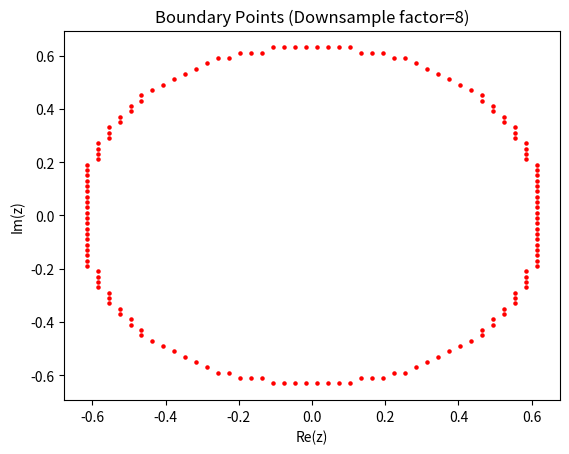

Here is the Python script that generated this plot:
#!/usr/bin/env python

import numpy as np
import matplotlib.pyplot as plt

# ----------------------------------------------------------------------
# Part (c): Box downsampling + boundary detection
# ----------------------------------------------------------------------

# You must define or import the following from your Part (a) code:
# pixels_bool (bool array)
# re_grid (float array)
# im_grid (float array)
# re_min, re_max, im_min, im_max (floats)
# re_width, im_width (ints)

def scale_down(arr, block_size):
    """
    Reduce the resolution of 'arr' by factor 'block_size' in both dimensions.
    
    - For a bool array, we do a logical OR over each block (any True => True).
    - For an integer/float array, we do a mean over each block.
    """
    m, n = arr.shape
    mb, nb = m // block_size, n // block_size
    # Reshape into (mb, block_size, nb, block_size)
    if arr.dtype == bool:
        return arr.reshape(mb, block_size, nb, block_size).any(axis=(1, 3))
    else:
        # For numeric types, we just average each block
        return arr.reshape(mb, block_size, nb, block_size).mean(axis=(1, 3))

def pixels_boundary(bool_array):
    """
    Return a boolean mask that is True where 'bool_array' is True
    but has at least one neighbor that is False
    (i.e., boundary pixels in a 4-neighborhood sense).
    """
    up    = np.roll(bool_array,  1, axis=0)
    down  = np.roll(bool_array, -1, axis=0)
    left  = np.roll(bool_array,  1, axis=1)
    right = np.roll(bool_array, -1, axis=1)
    
    # A pixel is boundary if it is True but not all neighbors are True
    return bool_array & ~(up & down & left & right)

def main_part_c(
    pixels_bool, re_grid, im_grid, 
    re_min, re_max, im_min, im_max,
    re_width, im_width,
    downsample_factor=8
):
    """
    Execute part (c) of the assignment:
    
    1. Downsample the boolean mask (and the coordinate grids).
    2. Identify boundary pixels in the downsampled mask.
    3. Estimate area from the number of True pixels in the downsampled mask.
    4. Plot the boundary points for visualization.
    
    :param downsample_factor: how much to reduce resolution (default 8).
    """
    # 1) Downsample
    sd_pixels_bool = scale_down(pixels_bool, downsample_factor)
    sd_re = scale_down(re_grid, downsample_factor)
    sd_im = scale_down(im_grid, downsample_factor)
    
    # 2) Identify boundary pixels
    contour_mask = pixels_boundary(sd_pixels_bool)
    
    # 3) Compute area from the 'inside' pixels in the downsampled mask
    scaled_nx = re_width  // downsample_factor
    scaled_ny = im_width // downsample_factor
    
    # Each downsampled pixel corresponds to this area in the original plane
    pixel_area = ((re_max - re_min)*(im_max - im_min)) / (scaled_nx * scaled_ny)
    region_area = np.sum(sd_pixels_bool) * pixel_area
    
    print(f"Approximate area of the set (from downsampled mask): {region_area}")
    
    # 4) Plot
    plt.figure()
    # Optional: you could also show your original iteration data behind this,
    # e.g. with plt.pcolor(...). For clarity, here we just plot boundary points.

    plt.scatter(sd_re[contour_mask], sd_im[contour_mask], s=5, c='red')
    plt.title(f"Boundary Points (Downsample factor={downsample_factor})")
    plt.xlabel("Re(z)")
    plt.ylabel("Im(z)")
    plt.savefig('part_c.png')

# If you want to run this script directly, you'll need to define the necessary
# variables below or import them from part (a). For example:
if __name__ == "__main__":
    # Dummy placeholders (won't actually show anything meaningful)
    # You should replace these with real data from part (a).
    re_width, im_width = 800, 800
    re_min, re_max = -1.5, 1.5
    im_min, im_max = -1.0, 1.0
    pixels_bool = np.zeros((im_width, re_width), dtype=bool)
    
    re_vals = np.linspace(re_min, re_max, re_width)
    im_vals = np.linspace(im_min, im_max, im_width)
    re_grid, im_grid = np.meshgrid(re_vals, im_vals)
    
    # Example: set the center region to True
    # (just a fake example so we have something to see)
    center = ( (re_grid**2 + im_grid**2) < 0.4 )
    pixels_bool[center] = True
    
    main_part_c(
        pixels_bool, re_grid, im_grid,
        re_min, re_max, im_min, im_max,
        re_width, im_width,
        downsample_factor=8
    )

